Run: headless pygame with SDL's dummy video driver; simulated clock (each Clock.tick advances the game by its frame time, no real sleeping); random seed 0; keys injected as events and as key.get_pressed() state; no mouse input.
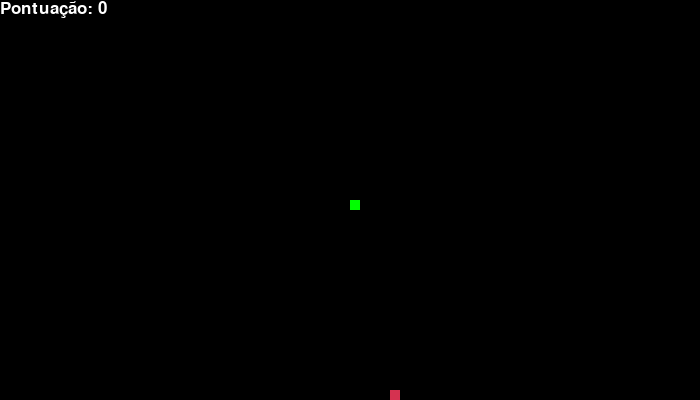
Frame 1 of 4 · flips 1–60 · no input
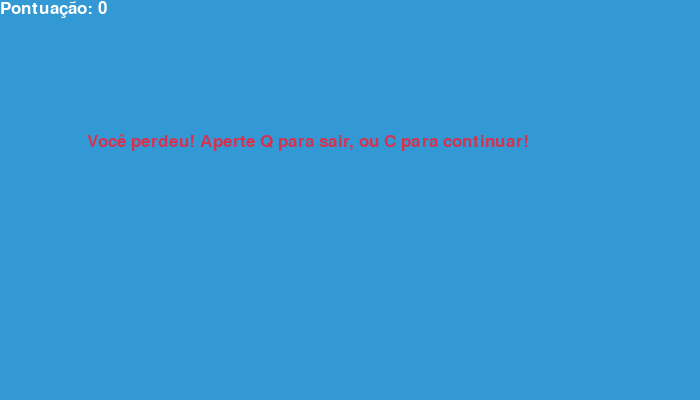
Frame 2 of 4 · flips 61–180 · tapped SPACE, RETURN · held RIGHT (→), D
Frame 3 of 4 · flips 181–300 · held DOWN (↓), S · screen unchanged from frame 2, image omitted
Frame 4 of 4 · flips 301–420 · held LEFT (←), A, UP (↑), W · screen unchanged from frame 3, image omitted

The pygame program that drew these frames:

import pygame
import random

pygame.init()

branco = (255, 255, 255)
preto = (0, 0, 0)
vermelho = (213, 50, 80)
verde = (0, 255, 0)
azul = (50, 153, 213)

# definição da tela
largura_tela = 700
altura_tela = 400
tela = pygame.display.set_mode((largura_tela, altura_tela))
pygame.display.set_caption("jogo da cobrinha")

# conf da cobrinha
tamanho_celula = 10
velocidade = 12
clock = pygame.time.Clock()

# fontes para mensagem e pontuação
fonte = pygame.font.SysFont("bahnschrift", 25)

# função para mostrar a pontuação
def pontuacao(score):
    valor = fonte.render("Pontuação: " + str(score), True, branco)
    tela.blit(valor, [0, 0])

# função de desenhar a cobra
def cobra(tamanho_celula, lista_cobra):
    for x in lista_cobra:
        pygame.draw.rect(tela, verde, [x[0], x[1], tamanho_celula, tamanho_celula])

# função principal do jogo
def jogo():
    # posições da cobra
    x_cobra = largura_tela / 2
    y_cobra = altura_tela / 2

    # movimentos iniciais
    x_mudanca = 0
    y_mudanca = 0

    # corpo da cobrinha
    lista_cobra = []
    comprimento_cobra = 1

    # posição inicial da comida
    x_comida = round(random.randrange(0, largura_tela - tamanho_celula) / 10.0) * 10.0
    y_comida = round(random.randrange(0, altura_tela - tamanho_celula) / 10.0) * 10.0

    # variável de controle de loop
    fim_jogo = False
    perdeu = False

    while not fim_jogo:
        while perdeu:
            tela.fill(azul)
            mensagem = fonte.render("Você perdeu! Aperte Q para sair, ou C para continuar!", True, vermelho)
            tela.blit(mensagem, [largura_tela / 8, altura_tela / 3])
            pontuacao(comprimento_cobra - 1)
            pygame.display.update()

            for evento in pygame.event.get():
                if evento.type == pygame.QUIT:
                    fim_jogo = True
                    perdeu = False
                if evento.type == pygame.KEYDOWN:
                    if evento.key == pygame.K_q:
                        fim_jogo = True
                        perdeu = False
                    if evento.key == pygame.K_c:
                        jogo()

        for evento in pygame.event.get():
            if evento.type == pygame.QUIT:
                fim_jogo = True
            if evento.type == pygame.KEYDOWN:
                if evento.key == pygame.K_LEFT:
                    x_mudanca = -tamanho_celula
                    y_mudanca = 0
                elif evento.key == pygame.K_RIGHT:
                    x_mudanca = tamanho_celula
                    y_mudanca = 0
                elif evento.key == pygame.K_UP:
                    x_mudanca = 0
                    y_mudanca = -tamanho_celula
                elif evento.key == pygame.K_DOWN:
                    x_mudanca = 0
                    y_mudanca = tamanho_celula
        
        # posição da cobra
        if x_cobra >= largura_tela or x_cobra < 0 or y_cobra >= altura_tela or y_cobra < 0:
            perdeu = True

        x_cobra += x_mudanca
        y_cobra += y_mudanca

        # preencher tela de fundo
        tela.fill(preto)

        # desenho da comida
        pygame.draw.rect(tela, vermelho, [x_comida, y_comida, tamanho_celula, tamanho_celula])

        # atualizar o corpo da cobra
        cabeca_cobra = []
        cabeca_cobra.append(x_cobra)
        cabeca_cobra.append(y_cobra)
        lista_cobra.append(cabeca_cobra)

        # remove a cauda da cobra
        if len(lista_cobra) > comprimento_cobra:
            del lista_cobra[0]

        # verificar se cobra colidiu com ela mesma
        for segmento in lista_cobra[:-1]:
            if segmento == cabeca_cobra:
                perdeu = True

        # desenha a cobra e a pontuação
        cobra(tamanho_celula, lista_cobra)
        pontuacao(comprimento_cobra - 1)

        # atualizar a tela
        pygame.display.update()

        # cobra come a comida
        if x_cobra == x_comida and y_cobra == y_comida:
            x_comida = round(random.randrange(0, largura_tela - tamanho_celula) / 10.0) * 10.0
            y_comida = round(random.randrange(0, altura_tela - tamanho_celula) / 10.0) * 10.0
            comprimento_cobra += 1

        # controla a velocidade do jogo
        clock.tick(velocidade)

    # sai do jogo 
    pygame.quit()
    quit()

# INICIAR O JOGO
jogo()
